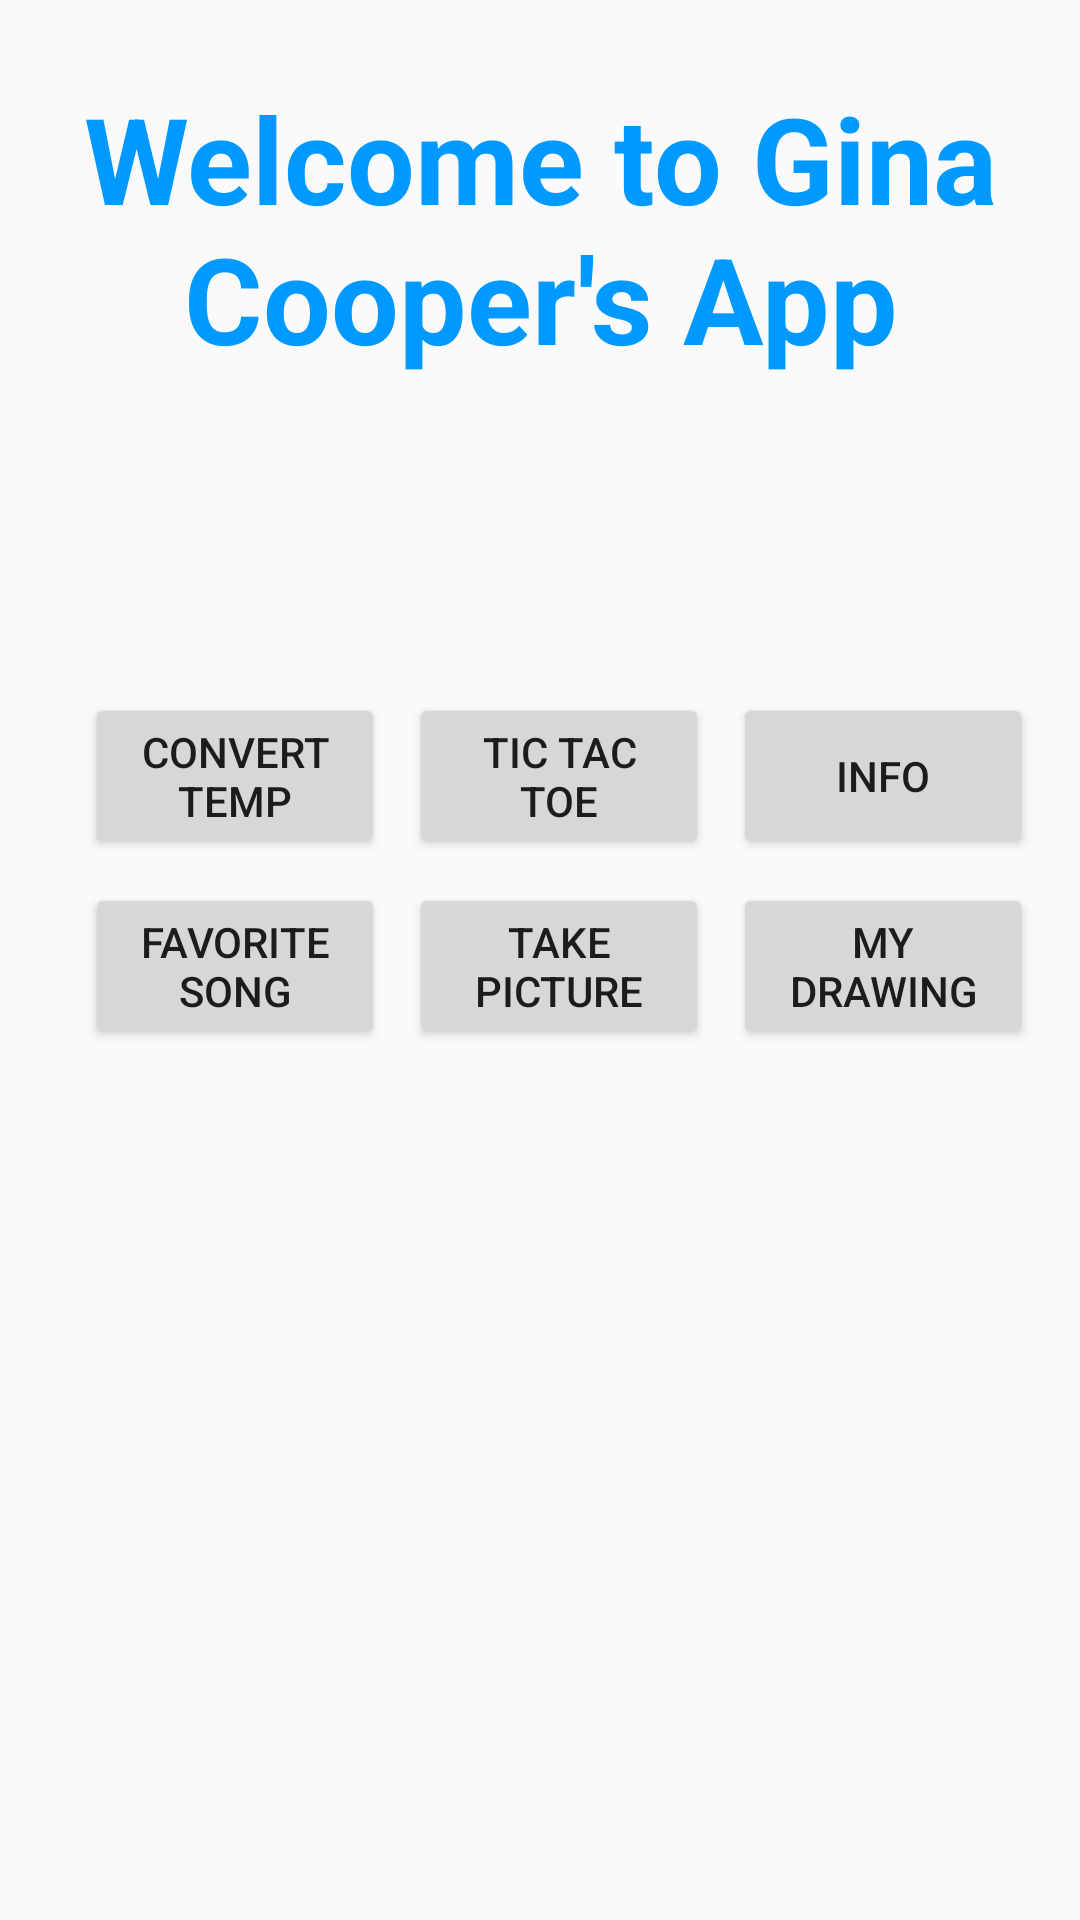

Write the Android layout XML for this screen, with the resource values it uses.
<!-- AndroidManifest.xml: application theme AppTheme -->
<!-- res/layout/content_main_menu.xml -->
<?xml version="1.0" encoding="utf-8"?>
<android.support.constraint.ConstraintLayout xmlns:android="http://schemas.android.com/apk/res/android"
    xmlns:app="http://schemas.android.com/apk/res-auto"
    xmlns:tools="http://schemas.android.com/tools"
    android:layout_width="match_parent"
    android:layout_height="match_parent"
    app:layout_behavior="@string/appbar_scrolling_view_behavior"
    tools:context="com.example.ginac.tempconversionceis.MainMenuActivity"
    tools:showIn="@layout/activity_main_menu"
    tools:layout_editor_absoluteY="81dp"
    tools:layout_editor_absoluteX="0dp">

    <TextView
        android:id="@+id/lblWelcome"
        android:layout_width="wrap_content"
        android:layout_height="wrap_content"
        android:layout_alignParentTop="true"
        android:gravity="center_horizontal"
        android:text="@string/Welcome"
        android:paddingBottom="64dp"
        android:textAppearance="?android:attr/textAppearanceLarge"
        style="@style/TextView"
        tools:layout_constraintTop_creator="1"
        android:layout_marginTop="26dp"
        tools:layout_constraintLeft_creator="1"
        app:layout_constraintLeft_toLeftOf="parent"
        app:layout_constraintTop_toTopOf="parent" />


    <GridLayout
        android:layout_width="wrap_content"
        android:layout_height="wrap_content"
        android:layout_centerHorizontal="true"
        android:layout_centerVertical="true"
        android:addStatesFromChildren="false"
        android:columnCount="3"
        android:orientation="horizontal"
        android:padding="@dimen/activity_vertical_margin"
        android:rowCount="2"
        android:useDefaultMargins="true"
        app:layout_editor_absoluteX="@dimen/activity_vertical_margin"
        tools:layout_constraintTop_creator="1"
        tools:layout_constraintRight_creator="1"
        android:layout_marginEnd="12dp"
        app:layout_constraintRight_toRightOf="parent"
        android:layout_marginTop="37dp"
        app:layout_constraintTop_toBottomOf="@+id/lblWelcome"
        android:layout_marginRight="-49dp">

        <Button
            android:id="@+id/btnWeather"
            android:layout_width="100dp"
            android:layout_height="wrap_content"
            android:layout_column="0"
            android:layout_gravity="center|fill"
            android:layout_row="0"
            android:text="@string/goWeather" />

        <Button
            android:id="@+id/btnTicTacToe"
            android:layout_width="100dp"
            android:layout_height="wrap_content"
            android:layout_column="1"
            android:layout_gravity="center|fill"
            android:layout_row="0"
            android:text="@string/goTicTacToe" />

        <Button
            android:id="@+id/btnInfo"
            android:layout_width="100dp"
            android:layout_height="wrap_content"
            android:layout_column="2"
            android:layout_gravity="center|fill"
            android:layout_row="0"
            android:text="@string/goInfo" />

        <Button
            android:id="@+id/btnSong"
            android:layout_width="100dp"
            android:layout_height="wrap_content"
            android:layout_column="0"
            android:layout_gravity="center|fill"
            android:layout_row="1"
            android:text="@string/goMusic" />

        <Button
            android:id="@+id/btnTakePic"
            android:layout_width="100dp"
            android:layout_height="wrap_content"
            android:layout_column="1"
            android:layout_gravity="center|fill"
            android:layout_row="1"
            android:text="@string/goTakePic" />

        <Button
            android:id="@+id/btnDraw"
            android:layout_width="100dp"
            android:layout_height="wrap_content"
            android:layout_column="2"
            android:layout_gravity="center|fill"
            android:layout_row="1"
            android:text="@string/goDraw" />

    </GridLayout>

</android.support.constraint.ConstraintLayout>
<!-- res/layout/activity_main_menu.xml (included above) -->
<?xml version="1.0" encoding="utf-8"?>
<android.support.design.widget.CoordinatorLayout xmlns:android="http://schemas.android.com/apk/res/android"
    xmlns:app="http://schemas.android.com/apk/res-auto"
    xmlns:tools="http://schemas.android.com/tools"
    android:layout_width="match_parent"
    android:layout_height="match_parent"
    tools:context="com.example.ginac.tempconversionceis.MainMenuActivity">

    <android.support.design.widget.AppBarLayout
        android:layout_width="match_parent"
        android:layout_height="wrap_content"
        android:theme="@style/AppTheme.AppBarOverlay">

        <android.support.v7.widget.Toolbar
            android:id="@+id/toolbar"
            android:layout_width="match_parent"
            android:layout_height="?attr/actionBarSize"
            android:background="?attr/colorPrimary"
            app:popupTheme="@style/AppTheme.PopupOverlay" />

    </android.support.design.widget.AppBarLayout>

    <include layout="@layout/content_main_menu" />

    <android.support.design.widget.FloatingActionButton
        android:id="@+id/fab"
        android:layout_width="wrap_content"
        android:layout_height="wrap_content"
        android:layout_gravity="bottom|end"
        android:layout_margin="@dimen/fab_margin"
        app:srcCompat="@android:drawable/ic_dialog_email" />

</android.support.design.widget.CoordinatorLayout>
<!-- resources referenced by this layout -->
<resources>
  <string name="Welcome">Welcome to Gina Cooper\'s App</string>
  <string name="goDraw">My\nDrawing</string>
  <string name="goInfo">Info</string>
  <string name="goMusic">Favorite\nSong</string>
  <string name="goTakePic">Take\nPicture</string>
  <string name="goTicTacToe">Tic Tac Toe</string>
  <string name="goWeather">Convert\nTemp</string>
  <style name="AppTheme.AppBarOverlay" parent="ThemeOverlay.AppCompat.Dark.ActionBar" />
  <style name="AppTheme.PopupOverlay" parent="ThemeOverlay.AppCompat.Light" />
  <style name="TextView">
          <item name="android:textSize">40sp</item>
          <item name="android:textStyle">bold</item>
          <item name="android:textColor">@color/title</item>
      </style>
  <style name="AppTheme" parent="Theme.AppCompat.Light.DarkActionBar">
          
          <item name="colorPrimary">@color/colorPrimary</item>
          <item name="colorPrimaryDark">@color/colorPrimaryDark</item>
          <item name="colorAccent">@color/colorAccent</item>
      </style>
  <color name="title">#0099FF</color>
  <color name="colorPrimary">#3F51B5</color>
  <color name="colorPrimaryDark">#303F9F</color>
  <color name="colorAccent">#FF4081</color>
</resources>
